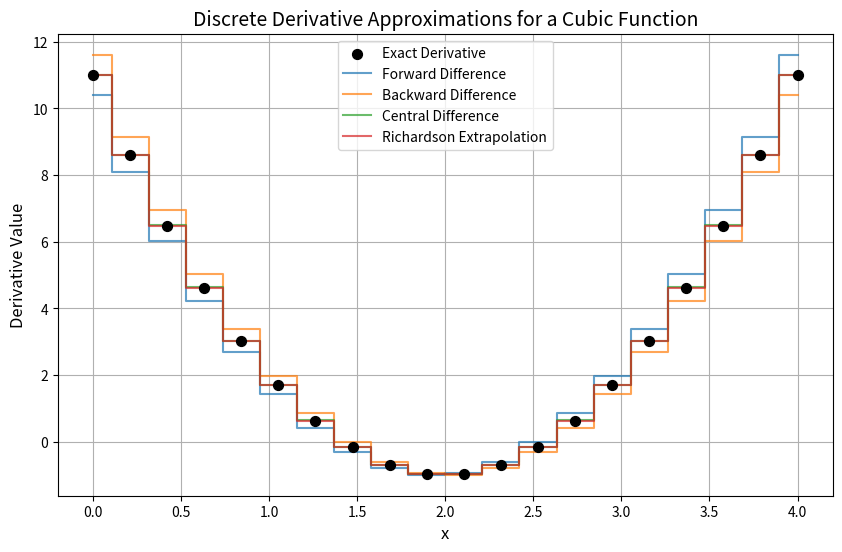
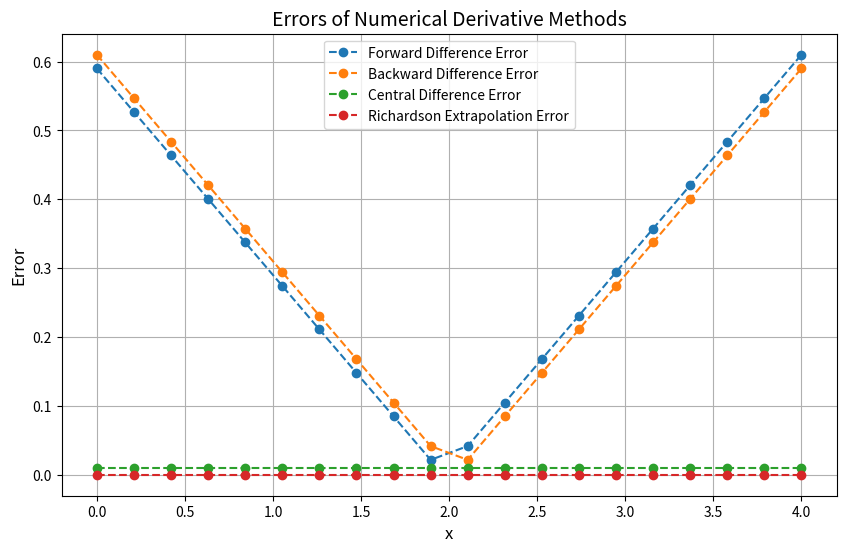

These figures' Python source, in order:
"""
(4.2.6) 수치미분 코드 구현
Numerical Analysis with Python

교재 본문 예제 코드
"""
import numpy as np
import matplotlib.pyplot as plt

# 수치미분 함수
def numerical_derivative(f, x, h=1e-5, method='central'):
    if method == 'forward':
        return (f(x + h) - f(x)) / h
    elif method == 'backward':
        return (f(x) - f(x - h)) / h
    elif method == 'central':
        return (f(x + h) - f(x - h)) / (2 * h)
    elif method == 'richardson':
        # Richardson 외삽법
        central_h = (f(x + h) - f(x - h)) / (2 * h)
        central_h2 = (f(x + h / 2) - f(x - h / 2)) / h
        return (4 * central_h2 - central_h) / 3
    else:
        raise ValueError("Invalid method. Choose 'forward', 'backward', 'central', or 'richardson'.")

h=0.1

# 3차 함수 및 도함수 정의
f = lambda x: x**3 - 6*x**2 + 11*x - 6  # 3차 함수
f_prime = lambda x: 3*x**2 - 12*x + 11  # 실제 도함수

# 계산 지점
x_vals = np.linspace(0, 4, 20)  # Discrete points in [0, 4]

# 수치 미분 값 계산
forward_values = np.array([numerical_derivative(f, x, h, 'forward') for x in x_vals])
backward_values = np.array([numerical_derivative(f, x, h, 'backward') for x in x_vals])
central_values = np.array([numerical_derivative(f, x, h, 'central') for x in x_vals])
richardson_values = np.array([numerical_derivative(f, x, h, 'richardson') for x in x_vals])
exact_values = np.array([f_prime(x) for x in x_vals])

# 에러 계산
forward_errors = np.abs(forward_values - exact_values)
backward_errors = np.abs(backward_values - exact_values)
central_errors = np.abs(central_values - exact_values)
richardson_errors = np.abs(richardson_values - exact_values)

# 그래프 시각화
plt.figure(figsize=(10, 6))
plt.scatter(x_vals, exact_values, label='Exact Derivative', color='black', marker='o', s=50, zorder=5)
plt.step(x_vals, forward_values, label='Forward Difference', where='mid', linestyle='-', alpha=0.7)
plt.step(x_vals, backward_values, label='Backward Difference', where='mid', linestyle='-', alpha=0.7)
plt.step(x_vals, central_values, label='Central Difference', where='mid', linestyle='-', alpha=0.7)
plt.step(x_vals, richardson_values, label='Richardson Extrapolation', where='mid', linestyle='-', alpha=0.7)

# 그래프 설정
plt.title('Discrete Derivative Approximations for a Cubic Function', fontsize=14)
plt.xlabel('x', fontsize=12)
plt.ylabel('Derivative Value', fontsize=12)
plt.legend()
plt.grid(True)
plt.show()

# 에러 시각화
plt.figure(figsize=(10, 6))
plt.plot(x_vals, forward_errors, label='Forward Difference Error', linestyle='--', marker='o')
plt.plot(x_vals, backward_errors, label='Backward Difference Error', linestyle='--', marker='o')
plt.plot(x_vals, central_errors, label='Central Difference Error', linestyle='--', marker='o')
plt.plot(x_vals, richardson_errors, label='Richardson Extrapolation Error', linestyle='--', marker='o')

# 그래프 설정
plt.title('Errors of Numerical Derivative Methods', fontsize=14)
plt.xlabel('x', fontsize=12)
plt.ylabel('Error', fontsize=12)
plt.legend()
plt.grid(True)
plt.show()
